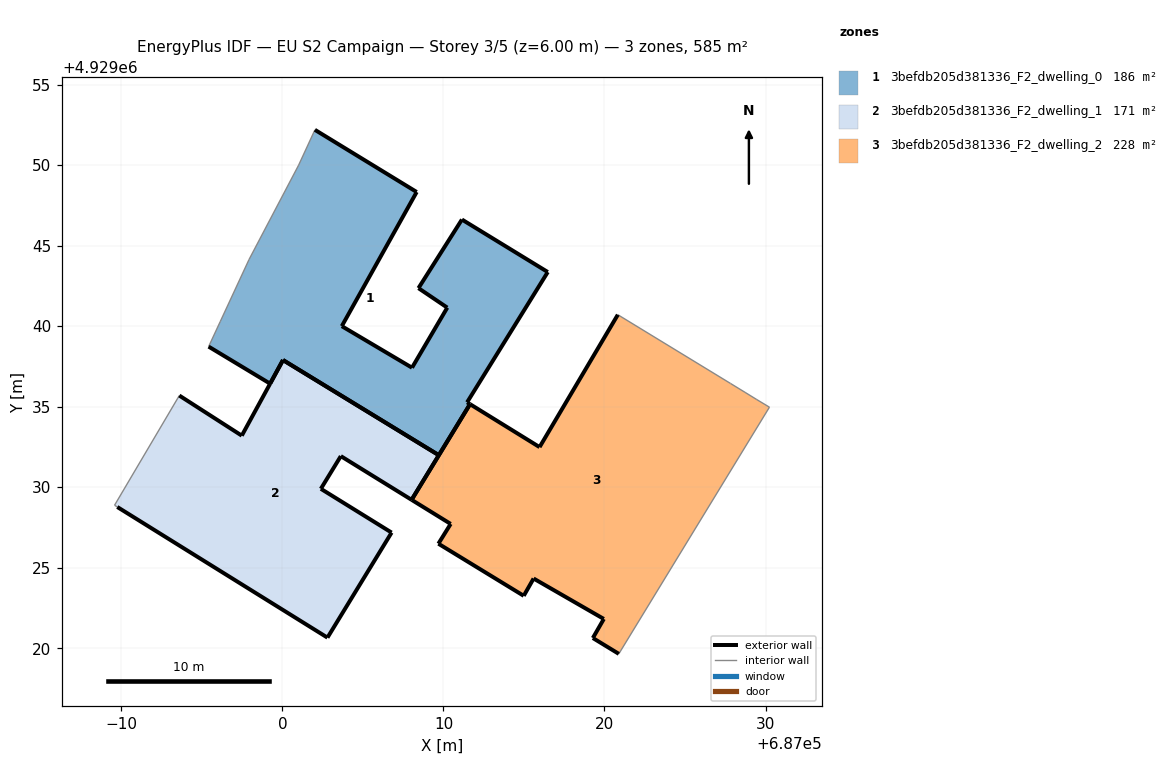
=== STOREY PLAN SPEC (per zone: floor XY polygon, exterior-wall plan segments, windows/doors) ===
zone 1: 3befdb205d381336_F2_dwelling_0  (185.9 m²)
  floor: (687011.65, 4929035.16) (687011.47, 4929035.27) (687016.48, 4929043.36) (687011.15, 4929046.62) (687008.45, 4929042.36) (687010.24, 4929041.15) (687008.05, 4929037.42) (687003.69, 4929040.00) (687008.34, 4929048.33) (687002.02, 4929052.19) (687001.01, 4929050.00) (686997.93, 4929044.14) (686996.14, 4929040.28) (686995.42, 4929038.73) (686999.24, 4929036.43) (687000.04, 4929037.89) (687009.71, 4929031.99)
  exterior wall: (687002.02, 4929052.19) – (687008.34, 4929048.33)  [7.4 m]
  exterior wall: (687008.34, 4929048.33) – (687003.69, 4929040.00)  [9.5 m]
  exterior wall: (687003.69, 4929040.00) – (687008.05, 4929037.42)  [5.1 m]
  exterior wall: (687008.05, 4929037.42) – (687010.24, 4929041.15)  [4.3 m]
  exterior wall: (687010.24, 4929041.15) – (687008.45, 4929042.36)  [2.2 m]
  exterior wall: (687008.45, 4929042.36) – (687011.15, 4929046.62)  [5.0 m]
  exterior wall: (687011.15, 4929046.62) – (687016.48, 4929043.36)  [6.2 m]
  exterior wall: (687016.48, 4929043.36) – (687011.47, 4929035.27)  [9.5 m]
  exterior wall: (687011.47, 4929035.27) – (687011.65, 4929035.16)  [0.2 m]
  exterior wall: (687011.65, 4929035.16) – (687009.71, 4929031.99)  [3.7 m]
  exterior wall: (687009.71, 4929031.99) – (687000.04, 4929037.89)  [11.3 m]
  exterior wall: (686999.24, 4929036.43) – (686995.42, 4929038.73)  [4.5 m]
  exterior wall: (687000.04, 4929037.89) – (686999.24, 4929036.43)  [1.7 m]
  interior walls: 4
zone 2: 3befdb205d381336_F2_dwelling_1  (170.7 m²)
  floor: (687002.80, 4929020.66) (687006.78, 4929027.18) (687002.39, 4929029.90) (687003.63, 4929031.93) (687008.02, 4929029.21) (687009.71, 4929031.99) (687000.04, 4929037.89) (687000.04, 4929037.89) (686999.24, 4929036.43) (686999.24, 4929036.42) (686997.48, 4929033.20) (686993.60, 4929035.69) (686989.58, 4929028.88) (686989.75, 4929028.77)
  exterior wall: (687000.04, 4929037.89) – (687000.04, 4929037.89)  [0.0 m]
  exterior wall: (687000.04, 4929037.89) – (687009.71, 4929031.99)  [11.3 m]
  exterior wall: (687009.71, 4929031.99) – (687008.02, 4929029.21)  [3.2 m]
  exterior wall: (687008.02, 4929029.21) – (687003.63, 4929031.93)  [5.2 m]
  exterior wall: (687003.63, 4929031.93) – (687002.39, 4929029.90)  [2.4 m]
  exterior wall: (687002.39, 4929029.90) – (687006.78, 4929027.18)  [5.2 m]
  exterior wall: (687006.78, 4929027.18) – (687002.80, 4929020.66)  [7.6 m]
  exterior wall: (687002.80, 4929020.66) – (686989.75, 4929028.77)  [15.4 m]
  exterior wall: (686993.60, 4929035.69) – (686997.48, 4929033.20)  [4.6 m]
  exterior wall: (686997.48, 4929033.20) – (686999.24, 4929036.42)  [3.7 m]
  exterior wall: (686999.24, 4929036.42) – (686999.24, 4929036.43)  [0.0 m]
  exterior wall: (686999.24, 4929036.43) – (687000.04, 4929037.89)  [1.7 m]
  interior walls: 2
zone 3: 3befdb205d381336_F2_dwelling_2  (228.0 m²)
  floor: (687020.89, 4929019.65) (687030.24, 4929034.97) (687029.46, 4929035.44) (687028.73, 4929035.89) (687027.83, 4929036.44) (687020.83, 4929040.71) (687015.97, 4929032.49) (687011.65, 4929035.16) (687008.02, 4929029.21) (687010.45, 4929027.72) (687009.69, 4929026.49) (687014.98, 4929023.25) (687015.60, 4929024.33) (687019.96, 4929021.82) (687019.28, 4929020.63)
  exterior wall: (687019.96, 4929021.82) – (687015.60, 4929024.33)  [5.0 m]
  exterior wall: (687015.60, 4929024.33) – (687014.98, 4929023.25)  [1.2 m]
  exterior wall: (687014.98, 4929023.25) – (687009.69, 4929026.49)  [6.2 m]
  exterior wall: (687009.69, 4929026.49) – (687010.45, 4929027.72)  [1.4 m]
  exterior wall: (687010.45, 4929027.72) – (687008.02, 4929029.21)  [2.8 m]
  exterior wall: (687008.02, 4929029.21) – (687011.65, 4929035.16)  [7.0 m]
  exterior wall: (687011.65, 4929035.16) – (687015.97, 4929032.49)  [5.1 m]
  exterior wall: (687015.97, 4929032.49) – (687020.83, 4929040.71)  [9.5 m]
  exterior wall: (687020.89, 4929019.65) – (687019.28, 4929020.63)  [1.9 m]
  exterior wall: (687019.28, 4929020.63) – (687019.96, 4929021.82)  [1.4 m]
  interior walls: 5

=== DERIVED (storey summary) ===
Building: EU S2 Campaign
Storey: 3 of 5  (floor level z = 6.00 m)
Storey gross floor area: 584.7 m²
Zones on this storey: 3
  - 3befdb205d381336_F2_dwelling_0: floor 185.9 m²; exterior wall 70.7 m (212.1 m²); WWR 0.0%
  - 3befdb205d381336_F2_dwelling_1: floor 170.7 m²; exterior wall 60.3 m (180.8 m²); WWR 0.0%
  - 3befdb205d381336_F2_dwelling_2: floor 228.0 m²; exterior wall 41.6 m (124.8 m²); WWR 0.0%
Zone adjacency: (none detected)